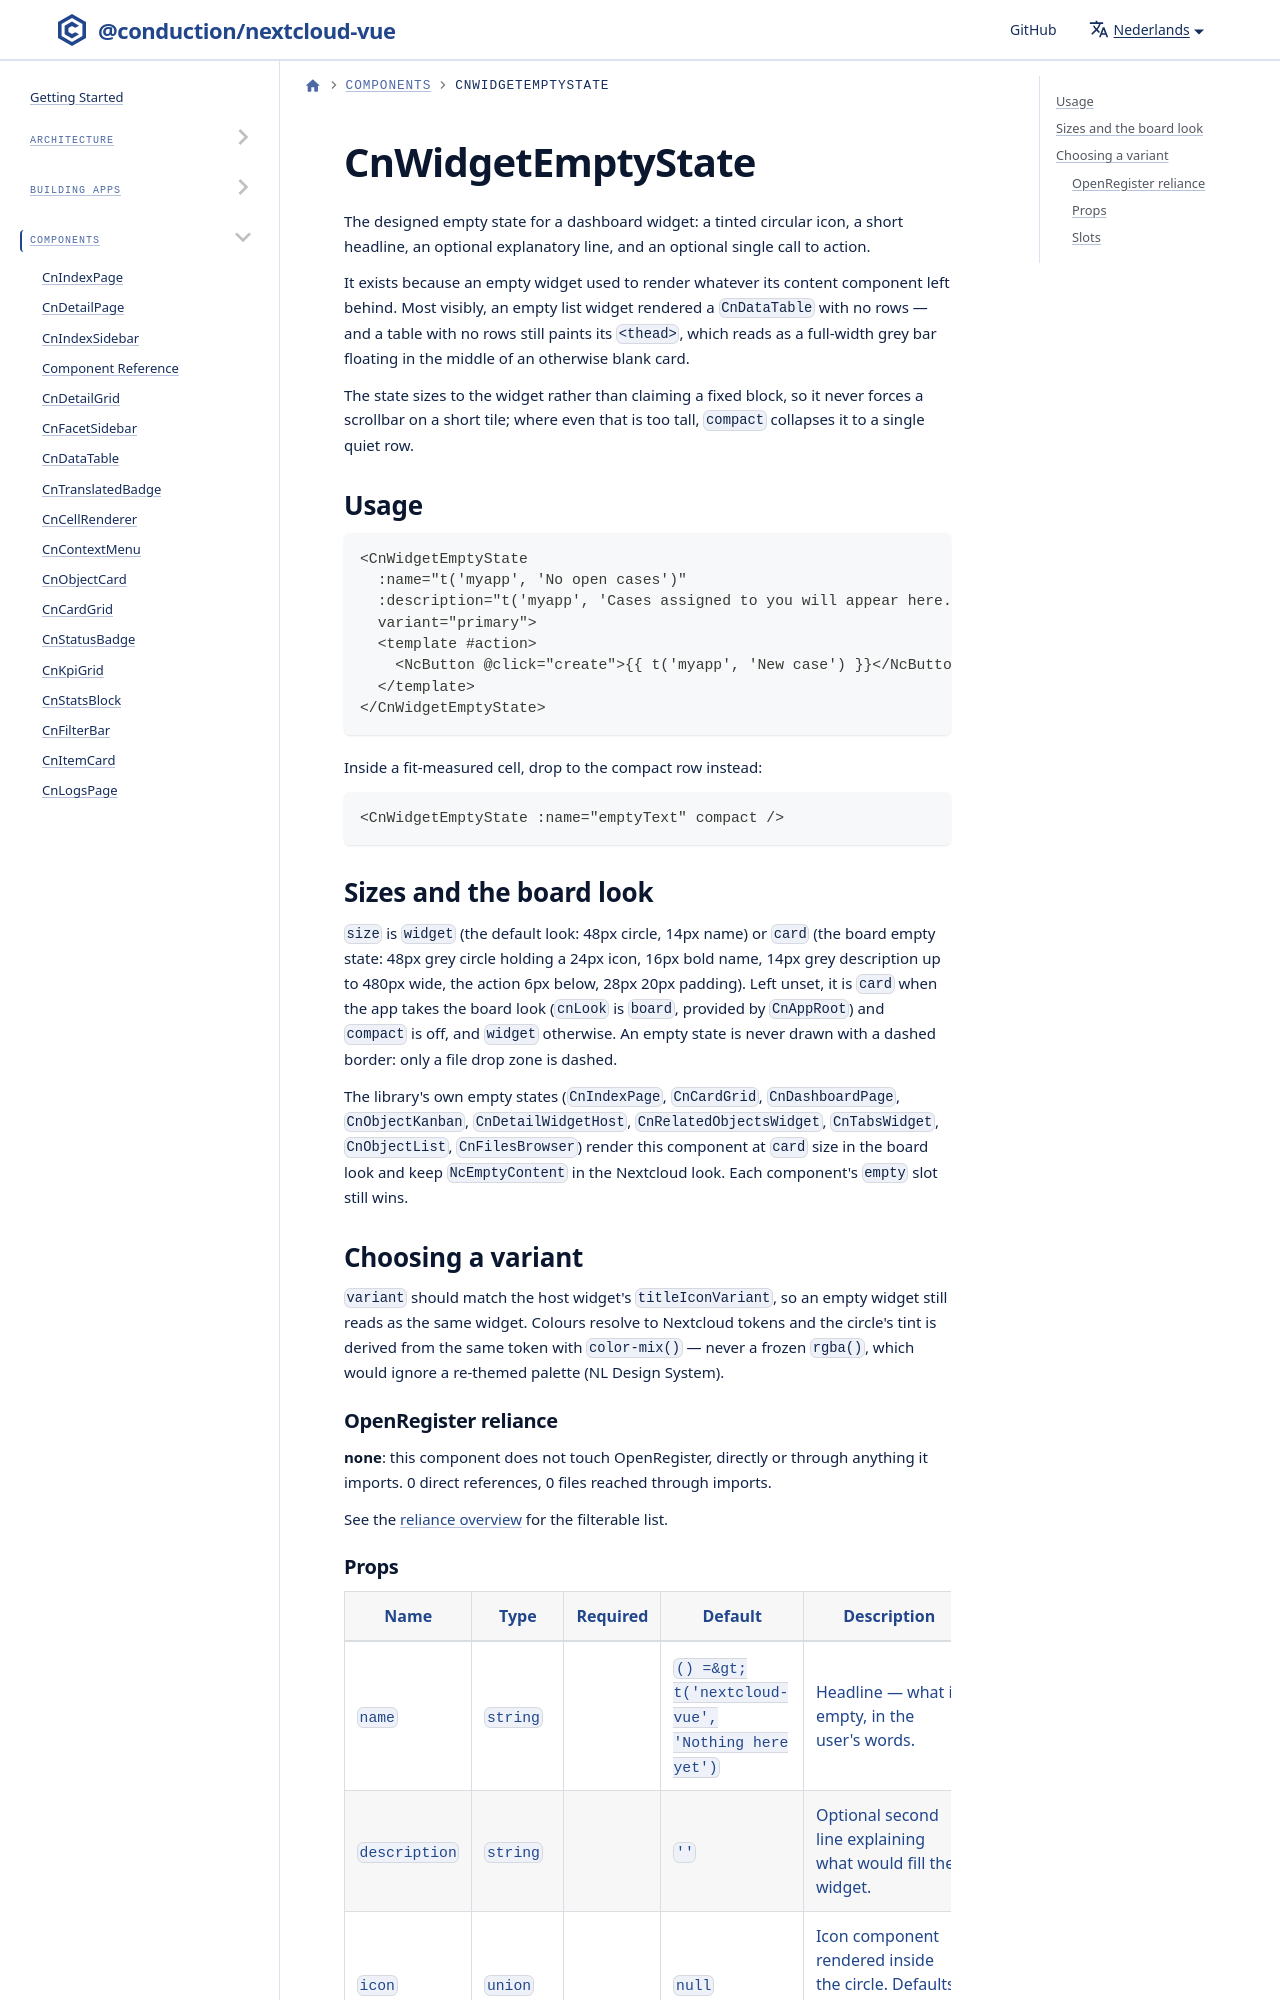

repository: ConductionNL/nextcloud-vue · page: nl/docs/components/cn-widget-empty-state/index.html · generator: docusaurus

import GeneratedRef from './_generated/CnWidgetEmptyState.md'

# CnWidgetEmptyState

The designed empty state for a dashboard widget: a tinted circular icon, a short headline, an optional explanatory line, and an optional single call to action.
